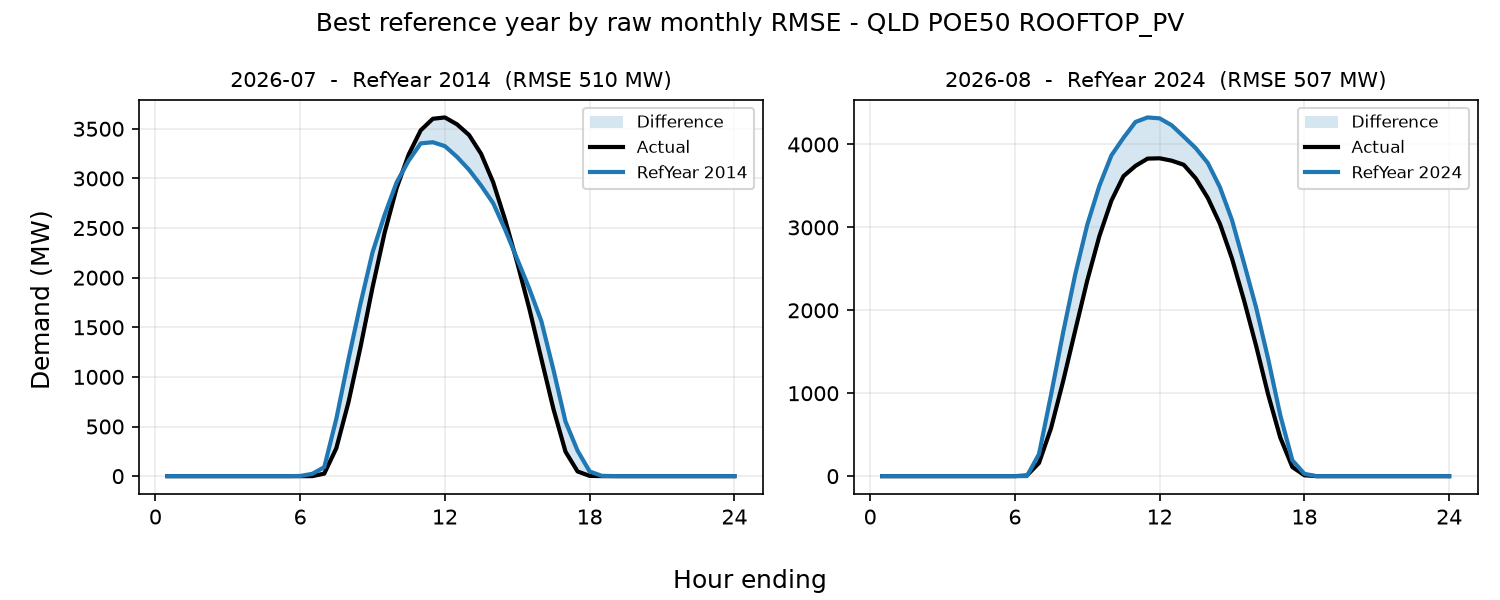

The file beside this chart, header and first rows:
period, reference_year, rmse_mw, mae_mw, energy_error_pct, peak_error_pct, average_error_pct
2026-07, 2014, 510.4, 270.8, 3.075, 15.59, 3.075
2026-08, 2024, 506.6, 264.2, 18.47, 9.203, 18.47
